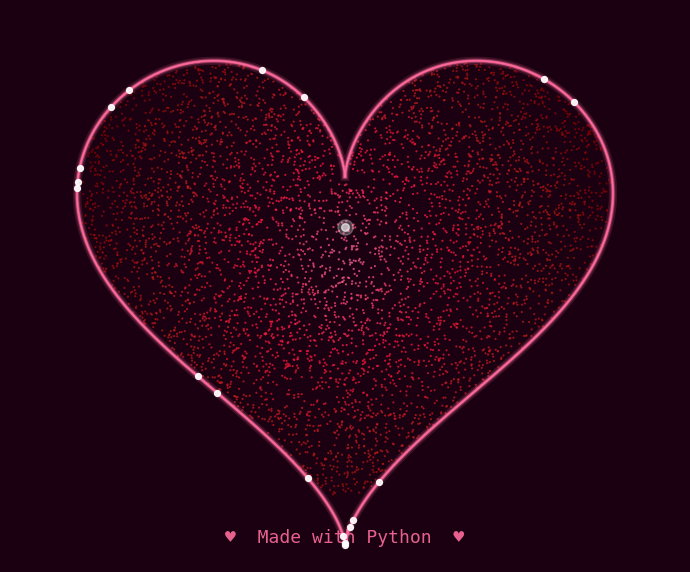

Write Python code to recreate this figure.
import numpy as np
import matplotlib.pyplot as plt
import matplotlib.patches as mpatches
from matplotlib.colors import LinearSegmentedColormap

# ── 1. Parametric heart curve ──────────────────────────────────────────────
t = np.linspace(0, 2 * np.pi, 1000)
x = 16 * np.sin(t) ** 3
y = 13 * np.cos(t) - 5 * np.cos(2*t) - 2 * np.cos(3*t) - np.cos(4*t)

# ── 2. Fill heart with gradient effect using scatter ──────────────────────
# Generate random points inside bounding box, keep those inside the heart
np.random.seed(7)
n_fill = 8000
rx = np.random.uniform(-17, 17, n_fill)
ry = np.random.uniform(-14, 13, n_fill)

# Point-in-heart test via parametric inequality
def in_heart(px, py):
    return (px**2 + (py - (13/16) * px**(2/3))**2) <= 0   # fallback to winding

# Use the fill polygon mask via matplotlib Path
from matplotlib.path import Path
heart_path = Path(np.column_stack([x, y]))
mask = heart_path.contains_points(np.column_stack([rx, ry]))
fx, fy = rx[mask], ry[mask]

# Color by distance from center for gradient effect
dist = np.sqrt(fx**2 + fy**2)
dist_norm = (dist - dist.min()) / (dist.max() - dist.min())

# ── 3. Plot ───────────────────────────────────────────────────────────────
fig, ax = plt.subplots(figsize=(7, 6.5))
fig.patch.set_facecolor("#1a0010")
ax.set_facecolor("#1a0010")

# Gradient fill (inner bright → outer deep red)
cmap = LinearSegmentedColormap.from_list(
    "heart", ["#ff6b9d", "#ff1744", "#b71c1c", "#7f0000"]
)
sc = ax.scatter(fx, fy, c=dist_norm, cmap=cmap,
                s=2.5, alpha=0.75, linewidths=0, zorder=2)

# Glowing border — multiple passes with decreasing alpha
for lw, alpha in [(6, 0.15), (3.5, 0.3), (2, 0.7), (1, 1.0)]:
    ax.plot(x, y, color="#ff6b9d", linewidth=lw, alpha=alpha, zorder=3)

# Sparkle dots on the outline
np.random.seed(3)
idx = np.random.choice(len(t), 18, replace=False)
ax.scatter(x[idx], y[idx], color="white", s=18, zorder=5, alpha=0.9)

# Centre highlight
ax.scatter([0], [2], color="white", s=120, alpha=0.25, zorder=4)
ax.scatter([0], [2], color="white", s=30,  alpha=0.6,  zorder=4)

# Text
ax.text(0, -16.5, "♥  Made with Python  ♥",
        ha="center", va="center", fontsize=13,
        color="#ff6b9d", fontfamily="monospace", alpha=0.9)

# Clean up axes
ax.set_xlim(-20, 20)
ax.set_ylim(-18, 15)
ax.set_aspect("equal")
ax.axis("off")

plt.tight_layout()
plt.savefig("heart.png", dpi=180, bbox_inches="tight", facecolor=fig.get_facecolor())
plt.show()
print("Đã lưu: heart.png")
